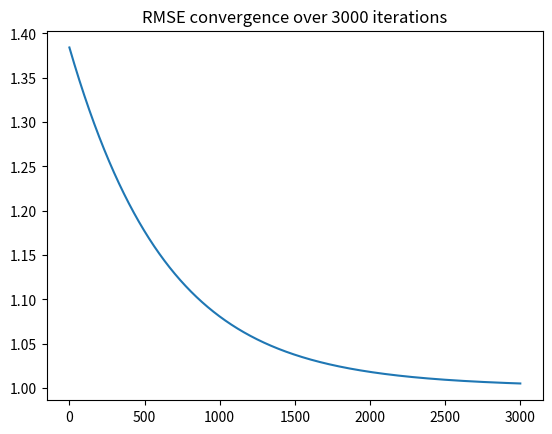

Python code for this plot:
import numpy as np
import pandas as pd
import matplotlib.pyplot as plt


def generate_data(a, d, n):
    mean_a = [a] + [0] * (d - 1)  # mean vector
    mean_b = [-a] + [0] * (d - 1)
    cov = np.identity(d)  # identity covariance
    x_vals_a = np.random.multivariate_normal(mean_a, cov, int(n / 2))
    x_vals_b = np.random.multivariate_normal(mean_b, cov, int(n / 2))
    y_vals = np.random.choice([-1, 1], size=(n, 1))
    x_vals = np.concatenate((x_vals_a, x_vals_b), axis=0)
    return np.concatenate((x_vals, y_vals), axis=1)


def dot_product(x, w):
    return w.T @ x


def RMSE(y, y_hat):
    return np.sqrt(sum((y - y_hat) ** 2) / len(y))


def gradientDescent(x, y, x_test, y_test, theta, alpha, rmse_cutoff):
    RMSEs = []
    m = len(x)
    rmse = RMSE([dot_product(x, theta) for x in x_test], y_test)
    iterations = 0

    while rmse > rmse_cutoff and iterations < 3000:
        print(theta)
        iterations += 1
        for j in range(len(theta)):
            gradient = 0
            for i in range(m):
                gradient += (dot_product(x[i], theta) - y[i]) * x[i][j]
            gradient *= 1 / m
            theta[j] = theta[j] - (alpha * gradient)
        y_pred = [dot_product(x, theta) for x in x_test]
        rmse = RMSE(y_pred, y_test)
        RMSEs.append(rmse)
    return theta, RMSEs


if __name__ == '__main__':
    d = 4  # dimensions
    a = 0.4  # mean
    n = 1000  # number of points

    data = generate_data(a, d, n)

    x = np.asarray([a[:-1] for a in data])
    x_train, x_test = x[:int(len(x) * 0.7)], x[int(len(x) * 0.3):]

    y = np.asarray([a[-1] for a in data])
    y_train, y_train = y[:int(len(y) * 0.7)], y[int(len(y) * 0.3):]
    theta_init = np.random.uniform(0.0, 1.0, size=d)

    tuning_param = 0.001
    thetas, error = gradientDescent(x_train,
                                    y_train,
                                    x_test,
                                    y_train,
                                    theta_init,
                                    tuning_param,
                                    0.8)

    plt.plot(error)
    plt.title(f'RMSE convergence over {len(error)} iterations')
    plt.show()
